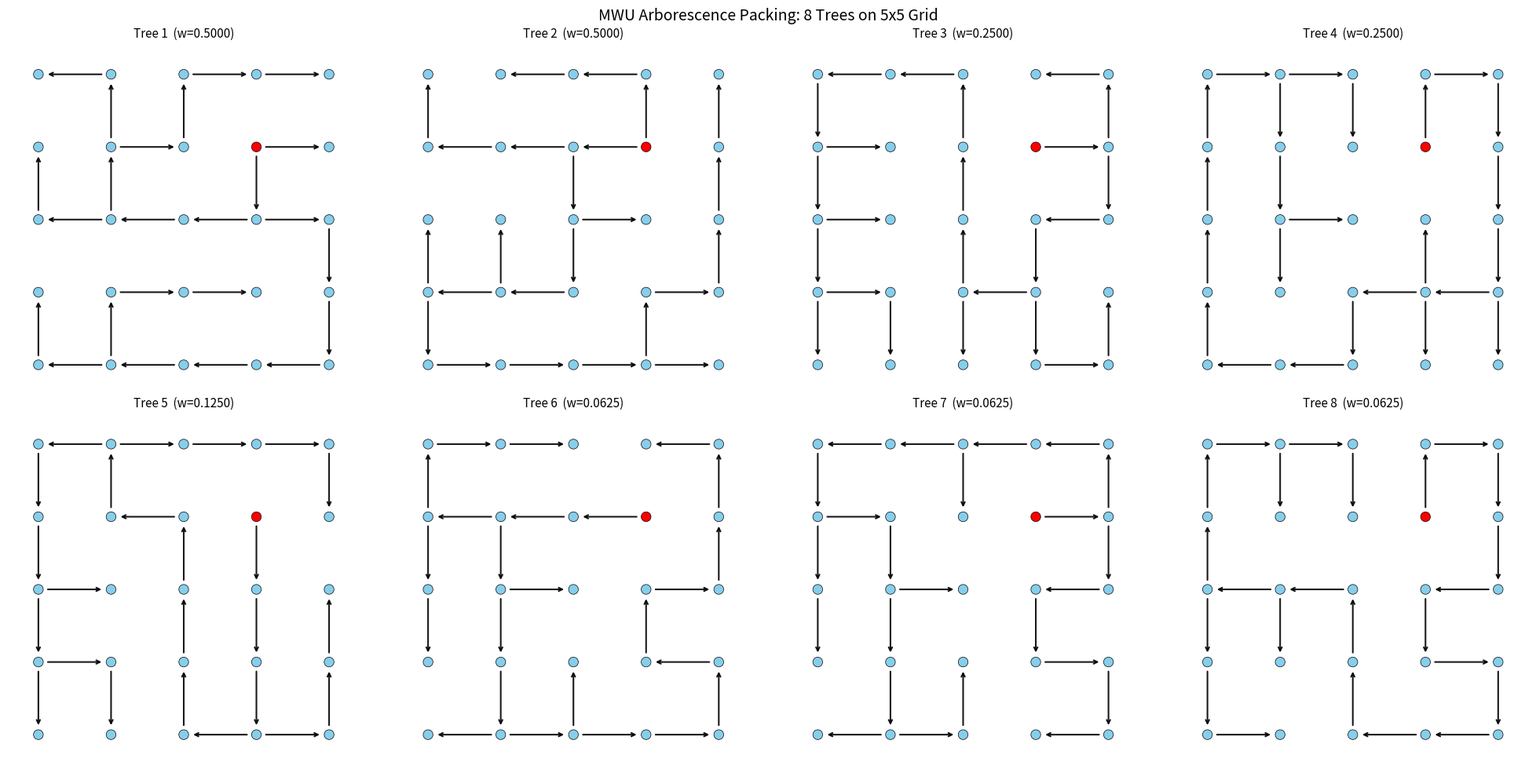

Write the Python code that produced this figure.
import math
from collections import defaultdict
import networkx as nx
from networkx.algorithms.tree.branchings import minimum_spanning_arborescence
import matplotlib.pyplot as plt


# -----------------------------
# 1) Rooted min-cost arborescence oracle (Chu–Liu/Edmonds via NetworkX)
# -----------------------------
def min_cost_out_arborescence_rooted(G: nx.DiGraph, root, cost_attr: str = "cost") -> nx.DiGraph:
    """
    Returns a minimum-cost *spanning out-arborescence rooted at `root`*.
    Uses NetworkX's minimum_spanning_arborescence on an augmented graph with a super-root.

    Preconditions:
      - Every node is reachable from `root` in G (otherwise no spanning out-arborescence exists).
      - G edges have attribute `cost_attr` for costs.
    """
    # Copy graph to avoid mutating user object
    H = nx.DiGraph()
    H.add_nodes_from(G.nodes())
    for u, v, data in G.edges(data=True):
        H.add_edge(u, v, **data)

    # Add a super-root that has NO incoming edges, and a single outgoing edge to `root`.
    super_root = ("__super_root__", root)
    H.add_node(super_root)
    H.add_edge(super_root, root, **{cost_attr: 0.0})

    # Min spanning arborescence on H will have super_root as the unique root
    B = minimum_spanning_arborescence(H, attr=cost_attr)

    # Remove super-root; result should be rooted at `root`
    B2 = B.copy()
    B2.remove_node(super_root)

    if not nx.is_arborescence(B2):
        raise RuntimeError("Oracle returned a non-arborescence after stripping super-root.")

    roots = [n for n in B2.nodes() if B2.in_degree(n) == 0]
    if roots != [root]:
        raise RuntimeError(f"Oracle root mismatch: got {roots}, expected [{root}]")

    return B2


# -----------------------------
# 2) MWU arborescence packing
# -----------------------------
def mwu_arborescence_packing(
    G: nx.DiGraph,
    root,
    capacity: dict,          # (u,v) -> cap > 0
    C: int = 50,             # number of iterations / max number of trees in support
    eps: float = 0.2,        # MWU parameter
    eta: float | None = None,# fraction of bottleneck to push each iter (keeps feasibility)
    cost_on_residual: bool = False,  # if True, cost = price / residual (more "greedy on residual")
    tol: float = 1e-12,
):
    """
    Returns:
      trees: list of (edges_list, weight) with merged duplicates
      total_value: sum of weights
      used: dict (u,v) -> used capacity (<= capacity[(u,v)])
    """
    if eta is None:
        eta = min(0.5, eps)  # conservative default; larger eta packs faster but may be less stable

    # Work on the subgraph of positive-capacity edges
    H = nx.DiGraph()
    H.add_nodes_from(G.nodes())
    for u, v in G.edges():
        cap = capacity.get((u, v), 0.0)
        if cap > 0:
            H.add_edge(u, v)

    # Feasibility: must reach all nodes from root for an out-arborescence to exist
    reachable = nx.descendants(H, root) | {root}
    if len(reachable) != H.number_of_nodes():
        missing = list(set(H.nodes()) - reachable)
        raise ValueError(f"No spanning out-arborescence rooted at {root}; unreachable nodes exist, e.g. {missing[:10]}")

    # MWU prices and used capacities
    price = {(u, v): 1.0 for (u, v) in H.edges()}
    used = {(u, v): 0.0 for (u, v) in H.edges()}

    # store per-iteration tree and its pushed amount
    raw_packing = []

    for t in range(C):
        # (Step 3) Set costs for the oracle
        for u, v in H.edges():
            cap = capacity[(u, v)]
            resid = cap - used[(u, v)]
            denom = resid if cost_on_residual else cap
            denom = max(denom, tol)
            H[u][v]["cost"] = price[(u, v)] / denom

        # Extract minimum-cost spanning out-arborescence rooted at root
        T = min_cost_out_arborescence_rooted(H, root, cost_attr="cost")
        tree_edges = list(T.edges())

        # (Step 2) Push bottleneck residual (scaled by eta) and subtract from residual
        bottleneck = min(capacity[e] - used[e] for e in tree_edges)
        if bottleneck <= tol:
            break  # nothing left to pack

        delta = eta * bottleneck

        # MWU update on edges used by the tree
        for e in tree_edges:
            cap = capacity[e]
            used[e] += delta
            frac = delta / cap  # normalized usage
            # multiplicative increase (discourages repeatedly using the same tight edges)
            price[e] *= (1.0 + eps) ** frac

        # record this tree (canonicalize edge set so duplicates can be merged)
        raw_packing.append((tuple(sorted(tree_edges)), delta))

    # merge duplicates
    merged = defaultdict(float)
    for edges, w in raw_packing:
        merged[edges] += w

    trees = [(list(edges), w) for edges, w in merged.items()]
    total_value = sum(w for _, w in trees)

    # sanity: feasibility
    for e, u in used.items():
        if u - capacity[e] > 1e-9:
            raise RuntimeError(f"Capacity violated on edge {e}: used={u}, cap={capacity[e]}")

    return trees, total_value, used


# -----------------------------
# 3) Example: 5x5 grid as a directed graph (both directions) with unit capacities
# -----------------------------
def grid_5x5_digraph_unit_caps():
    coords = [(x, y) for x in range(-2, 3) for y in range(-2, 3)]
    G = nx.DiGraph()
    G.add_nodes_from(coords)

    for (x, y) in coords:
        for dx, dy in [(1,0), (-1,0), (0,1), (0,-1)]:
            nx_, ny_ = x + dx, y + dy
            if (nx_, ny_) in set(coords):
                G.add_edge((x, y), (nx_, ny_))

    cap = {(u, v): 1.0 for (u, v) in G.edges()}  # unit capacities
    return G, cap


if __name__ == "__main__":
    G, cap = grid_5x5_digraph_unit_caps()
    P = (1, 1)  # your root example

    trees, value, used = mwu_arborescence_packing(
        G, P, cap,
        C=8,           # <= 8 trees in support (at most)
        eps=0.25,
        eta=0.5,       # push 50% of bottleneck each round
        cost_on_residual=False
    )

    print("Packed value =", value)
    print("#trees in support =", len(trees))
    for i, (edges, w) in enumerate(trees, 1):
        print(f"Tree {i}: weight={w:.6f}, edges={len(edges)}")

    # --- Plot trees in a 2x4 grid ---
    K = len(trees)
    fig, axes = plt.subplots(2, 4, figsize=(20, 10))
    axes = axes.flatten()

    # Node positions: use the (x, y) coordinates directly
    pos = {node: node for node in G.nodes()}

    for k in range(min(K, 8)):
        ax = axes[k]
        edge_list, weight = trees[k]

        T_graph = nx.DiGraph()
        T_graph.add_nodes_from(G.nodes())
        T_graph.add_edges_from(edge_list)

        nx.draw_networkx_edges(T_graph, pos, ax=ax, edge_color='black',
                               arrows=True, arrowsize=8, width=1.5, alpha=0.9,
                               arrowstyle='->', min_source_margin=3, min_target_margin=3)

        node_colors = ['red' if n == P else 'skyblue' for n in T_graph.nodes()]
        nx.draw_networkx_nodes(T_graph, pos, ax=ax, node_size=80,
                               node_color=node_colors, edgecolors='black', linewidths=0.5)

        ax.set_title(f"Tree {k+1}  (w={weight:.4f})", fontsize=11)
        ax.set_aspect('equal')
        ax.axis('off')

    for k in range(K, 8):
        axes[k].axis('off')

    fig.suptitle(f"MWU Arborescence Packing: {K} Trees on 5x5 Grid", fontsize=14)
    plt.tight_layout()
    plt.savefig("proto_trees.png", dpi=150, bbox_inches='tight')
    plt.show()
